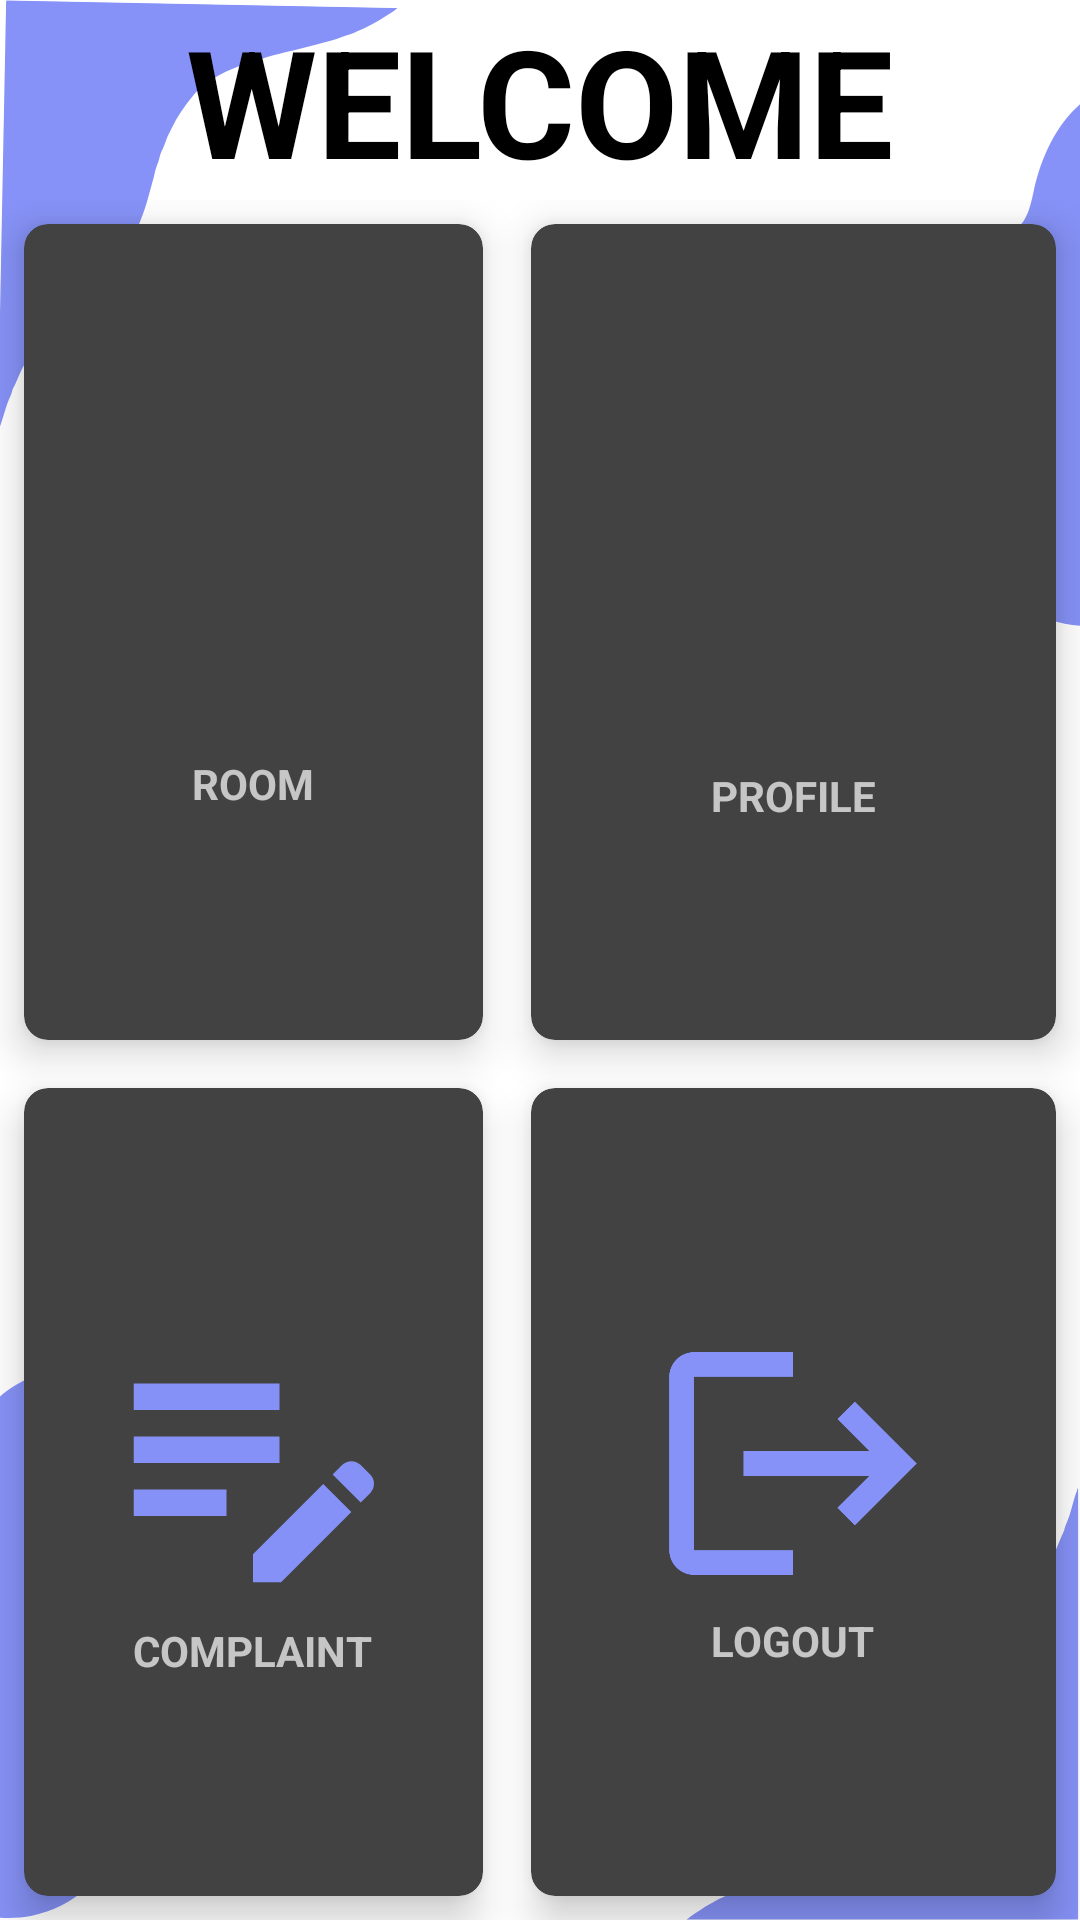

The Android layout XML behind this screen, and the referenced resources:
<!-- AndroidManifest.xml: activity theme Theme.AppCompat.NoActionBar -->
<!-- res/layout/activity_main.xml -->
<?xml version="1.0" encoding="utf-8"?>
<RelativeLayout
    xmlns:android="http://schemas.android.com/apk/res/android"
    xmlns:app="http://schemas.android.com/apk/res-auto"
    xmlns:tools="http://schemas.android.com/tools"
    android:layout_width="match_parent"
    android:layout_height="match_parent"
    android:background="@drawable/background"
    tools:context=".MainActivity">

    <TextView
        android:id="@+id/welcome"
        android:layout_width="wrap_content"
        android:layout_height="wrap_content"
        android:layout_centerHorizontal="true"
        android:text="WELCOME"
        android:textStyle="bold"
        android:textSize="50dp"
        android:textColor="@color/black"/>

    <GridLayout
        android:layout_width="match_parent"
        android:layout_height="match_parent"
        android:layout_below="@id/welcome"
        android:rowCount="2"
        android:columnCount="2">

        <androidx.cardview.widget.CardView
            android:id="@+id/cardroom"
            android:layout_width="wrap_content"
            android:layout_height="wrap_content"
            android:layout_row="0"
            android:layout_column="0"
            android:layout_gravity="fill"
            android:layout_rowWeight="1"
            android:layout_columnWeight="1"
            android:layout_margin="8dp"
            app:cardCornerRadius="8dp"
            app:cardElevation="8dp">
            <LinearLayout
                android:layout_width="wrap_content"
                android:layout_height="wrap_content"
                android:orientation="vertical"
                android:gravity="center"
                android:layout_gravity="center_vertical|center_horizontal">

                <ImageView
                    android:layout_width="110dp"
                    android:layout_height="101dp"
                    android:src="@drawable/baseline_home_24" />
                <TextView
                    android:layout_width="wrap_content"
                    android:layout_height="wrap_content"
                    android:text="ROOM"
                    android:textStyle="bold"
                    android:textAlignment="center"/>
            </LinearLayout>
        </androidx.cardview.widget.CardView>

        <androidx.cardview.widget.CardView
            android:id="@+id/cardinfo"
            android:layout_width="wrap_content"
            android:layout_height="wrap_content"
            android:layout_row="0"
            android:layout_column="1"
            android:layout_gravity="fill"
            android:layout_rowWeight="1"
            android:layout_columnWeight="1"
            android:layout_margin="8dp"
            app:cardCornerRadius="8dp"
            app:cardElevation="8dp">
            <LinearLayout
                android:layout_width="wrap_content"
                android:layout_height="wrap_content"
                android:orientation="vertical"
                android:gravity="center"
                android:layout_gravity="center_vertical|center_horizontal">

                <ImageView
                    android:layout_width="117dp"
                    android:layout_height="109dp"
                    android:src="@drawable/ic_baseline_person_24" />
                <TextView
                    android:layout_width="wrap_content"
                    android:layout_height="wrap_content"
                    android:text="PROFILE"
                    android:textStyle="bold"
                    android:textAlignment="center"/>
            </LinearLayout>
        </androidx.cardview.widget.CardView>

        <androidx.cardview.widget.CardView
            android:id="@+id/cardcomplaint"
            android:layout_width="wrap_content"
            android:layout_height="wrap_content"
            android:layout_row="1"
            android:layout_column="0"
            android:layout_gravity="fill"
            android:layout_rowWeight="1"
            android:layout_columnWeight="1"
            android:layout_margin="8dp"
            app:cardCornerRadius="8dp"
            app:cardElevation="8dp">

            <LinearLayout
                android:layout_width="wrap_content"
                android:layout_height="wrap_content"
                android:orientation="vertical"
                android:gravity="center"
                android:layout_gravity="center_vertical|center_horizontal">

                <ImageView
                    android:layout_width="108dp"
                    android:layout_height="106dp"
                    android:src="@drawable/baseline_edit_note_24" />
                <TextView
                    android:layout_width="wrap_content"
                    android:layout_height="wrap_content"
                    android:text="COMPLAINT"
                    android:textStyle="bold"
                    android:textAlignment="center"/>
            </LinearLayout>
        </androidx.cardview.widget.CardView>

        <androidx.cardview.widget.CardView
            android:id="@+id/cardnoti"
            android:layout_width="wrap_content"
            android:layout_height="wrap_content"
            android:layout_row="1"
            android:layout_column="1"
            android:layout_gravity="fill"
            android:layout_rowWeight="1"
            android:layout_columnWeight="1"
            android:layout_margin="8dp"
            app:cardCornerRadius="8dp"
            app:cardElevation="8dp"
            >
            <LinearLayout
                android:layout_width="wrap_content"
                android:layout_height="wrap_content"
                android:orientation="vertical"
                android:gravity="center"
                android:layout_gravity="center_vertical|center_horizontal">

                <ImageView
                    android:layout_width="132dp"
                    android:layout_height="99dp"
                    android:src="@drawable/ic_baseline_logout_24" />
                <TextView
                    android:layout_width="wrap_content"
                    android:layout_height="wrap_content"
                    android:text="LOGOUT"
                    android:textStyle="bold"
                    android:textAlignment="center"/>
            </LinearLayout>
        </androidx.cardview.widget.CardView>
    </GridLayout>
</RelativeLayout>
<!-- resources referenced by this layout -->
<resources>
  <color name="black">#FF000000</color>
  <!-- drawable background: png bitmap (drawable, 32704 bytes) -->
  <!-- drawable baseline_edit_note_24 (drawable) -->
  <vector android:height="24dp" android:tint="#8591F6"
      android:viewportHeight="24" android:viewportWidth="24"
      android:width="24dp" xmlns:android="http://schemas.android.com/apk/res/android">
      <path android:fillColor="@android:color/white" android:pathData="M3,10h11v2H3V10zM3,8h11V6H3V8zM3,16h7v-2H3V16zM18.01,12.87l0.71,-0.71c0.39,-0.39 1.02,-0.39 1.41,0l0.71,0.71c0.39,0.39 0.39,1.02 0,1.41l-0.71,0.71L18.01,12.87zM17.3,13.58l-5.3,5.3V21h2.12l5.3,-5.3L17.3,13.58z"/>
  </vector>
  <!-- drawable ic_baseline_logout_24 (drawable) -->
  <vector android:autoMirrored="true" android:height="24dp" android:tint="#8692f7"
      android:viewportHeight="24" android:viewportWidth="24"
      android:width="24dp" xmlns:android="http://schemas.android.com/apk/res/android">
      <path android:fillColor="@android:color/white" android:pathData="M17,7l-1.41,1.41L18.17,11H8v2h10.17l-2.58,2.58L17,17l5,-5zM4,5h8V3H4c-1.1,0 -2,0.9 -2,2v14c0,1.1 0.9,2 2,2h8v-2H4V5z"/>
  </vector>
</resources>
